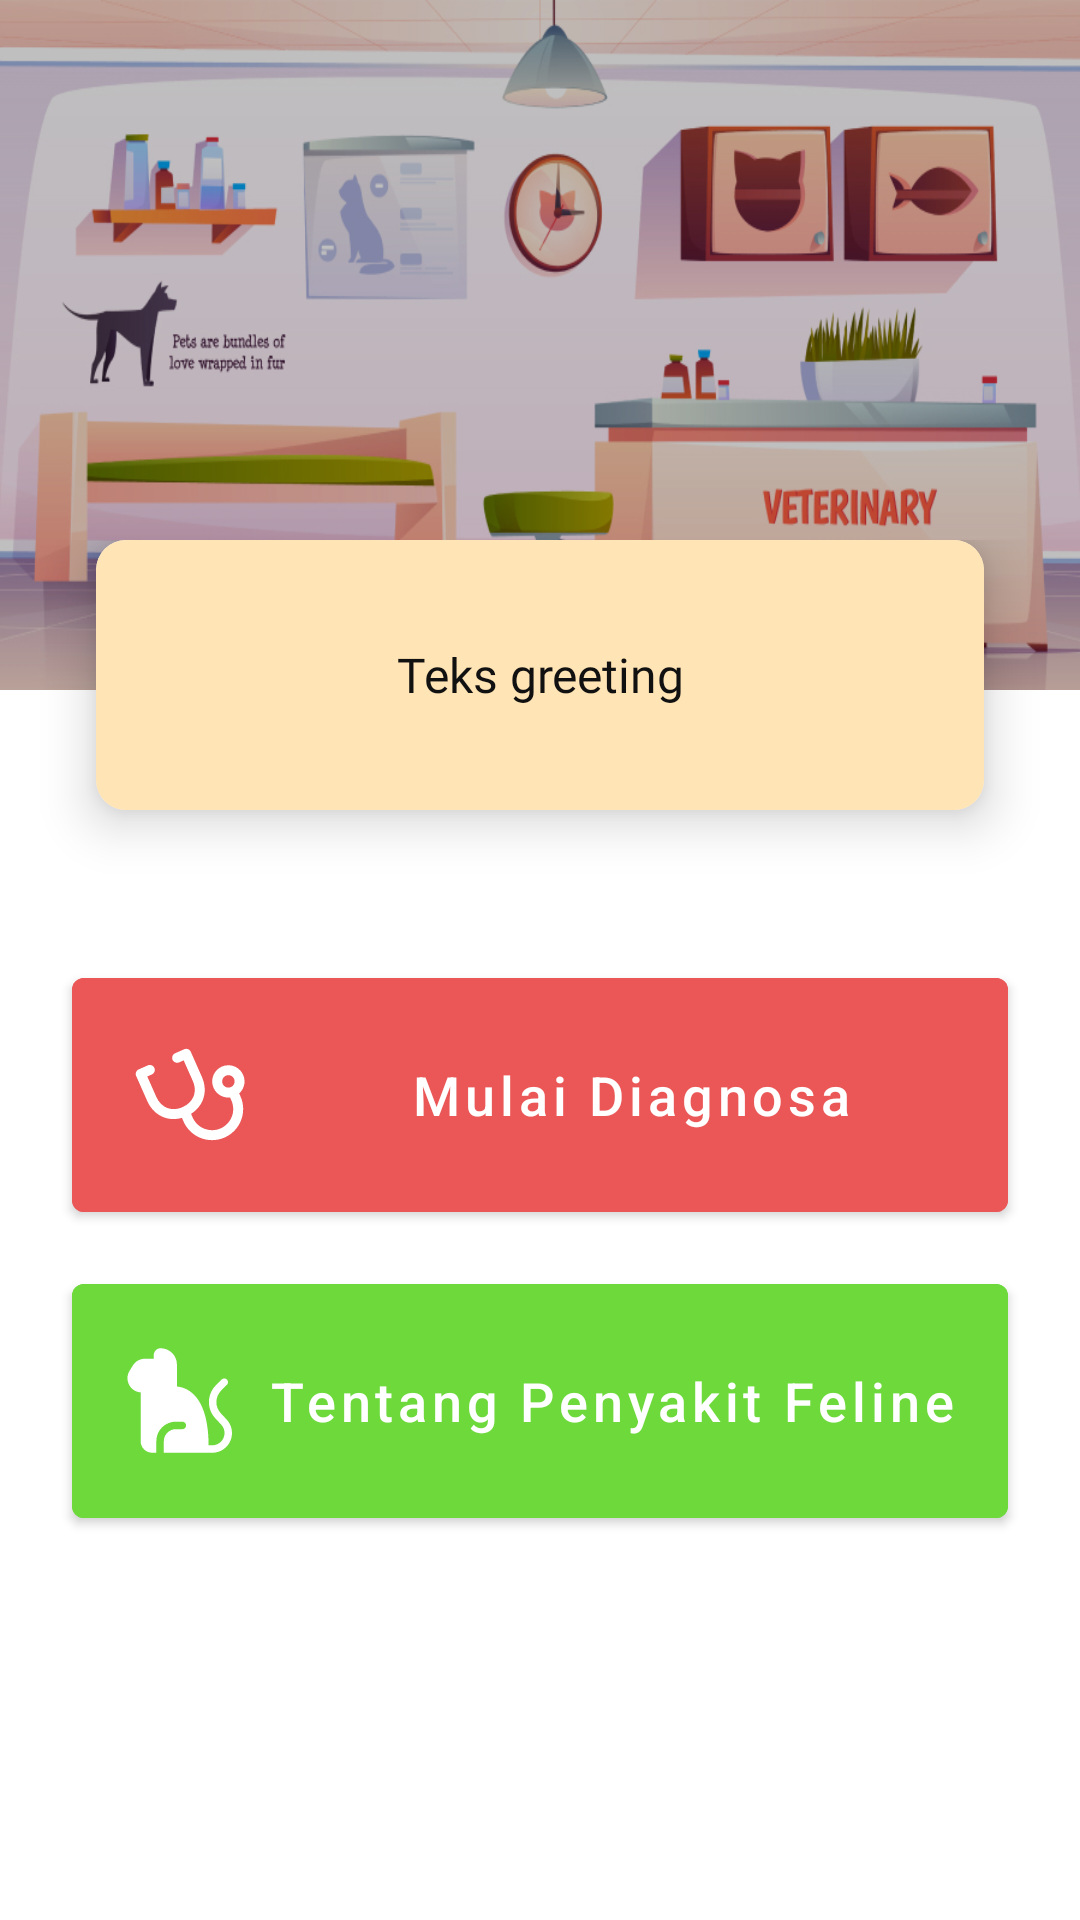

The Android layout XML behind this screen, and the referenced resources:
<!-- AndroidManifest.xml: application theme Theme.AppDiagnosaFelineSkripsi -->
<!-- res/layout/fragment_home.xml -->
<?xml version="1.0" encoding="utf-8"?>
<FrameLayout xmlns:android="http://schemas.android.com/apk/res/android"
    xmlns:app="http://schemas.android.com/apk/res-auto"
    xmlns:tools="http://schemas.android.com/tools"
    android:layout_width="match_parent"
    android:layout_height="match_parent"
    tools:context=".view.home.HomeFragment">

    <LinearLayout
        android:layout_width="match_parent"
        android:layout_height="230dp"
        tools:ignore="UselessParent">

        <ImageView
            android:layout_width="match_parent"
            android:layout_height="match_parent"
            android:scaleType="fitXY"
            android:src="@drawable/img_home"
            tools:ignore="ContentDescription" />

    </LinearLayout>

    <androidx.constraintlayout.widget.ConstraintLayout
        android:layout_width="match_parent"
        android:layout_height="wrap_content"
        android:layout_marginTop="180dp">

        <androidx.cardview.widget.CardView
            android:id="@+id/cardView"
            android:layout_width="match_parent"
            android:layout_height="90dp"
            android:layout_marginStart="32dp"
            android:layout_marginEnd="32dp"
            app:cardCornerRadius="10dp"
            app:cardElevation="10dp"
            app:layout_constraintEnd_toEndOf="parent"
            app:layout_constraintStart_toStartOf="parent"
            app:layout_constraintTop_toTopOf="parent">

            <LinearLayout
                android:layout_width="match_parent"
                android:layout_height="match_parent"
                android:background="@color/pastel_yellow"
                android:gravity="center">

                <TextView
                    android:id="@+id/tvGreeting"
                    android:layout_width="wrap_content"
                    android:layout_height="wrap_content"
                    android:fontFamily="@font/poppins_semibold"
                    android:textAlignment="center"
                    android:text="Teks greeting"
                    android:textColor="@color/black"
                    android:textSize="16sp" />

            </LinearLayout>

        </androidx.cardview.widget.CardView>

        <com.google.android.material.button.MaterialButton
            android:id="@+id/btnMulaiDiagnosa"
            android:layout_width="match_parent"
            android:layout_height="90dp"
            android:layout_marginStart="24dp"
            android:layout_marginTop="50dp"
            android:layout_marginEnd="24dp"
            android:text="Mulai Diagnosa"
            android:textAllCaps="false"
            android:textSize="18sp"
            android:textColor="@color/white"
            app:icon="@drawable/ic_stethoscope"
            app:iconTint="@color/white"
            android:backgroundTint="@color/red"
            app:layout_constraintEnd_toEndOf="parent"
            app:layout_constraintStart_toStartOf="parent"
            app:layout_constraintTop_toBottomOf="@+id/cardView" />

        <com.google.android.material.button.MaterialButton
            android:id="@+id/btnPenyakitFeline"
            android:layout_width="match_parent"
            android:layout_height="90dp"
            android:layout_marginStart="24dp"
            android:layout_marginTop="12dp"
            android:layout_marginEnd="24dp"
            android:backgroundTint="@color/green"
            android:text="Tentang Penyakit Feline"
            android:textAllCaps="false"
            android:textSize="18sp"
            android:textColor="@color/white"
            app:icon="@drawable/ic_cat_two"
            app:iconTint="@color/white"
            app:layout_constraintEnd_toEndOf="parent"
            app:layout_constraintStart_toStartOf="parent"
            app:layout_constraintTop_toBottomOf="@+id/btnMulaiDiagnosa" />

















    </androidx.constraintlayout.widget.ConstraintLayout>



</FrameLayout>
<!-- resources referenced by this layout -->
<resources>
  <color name="black">#111111</color>
  <color name="blue_soft">#2D9CDB</color>
  <color name="green">#6DD93B</color>
  <color name="pastel_yellow">#FFE4B5</color>
  <color name="red">#EB5757</color>
  <color name="white">#FFFFFFFF</color>
  <!-- drawable ic_info (drawable) -->
  <vector xmlns:android="http://schemas.android.com/apk/res/android"
      android:width="40dp"
      android:height="40dp"
      android:viewportWidth="40"
      android:viewportHeight="40">
    <path
        android:pathData="M18.251,28.206H21.569V18.251H18.251V28.206ZM19.91,14.932C20.38,14.932 20.774,14.773 21.093,14.455C21.412,14.136 21.57,13.742 21.569,13.273C21.569,12.803 21.41,12.409 21.091,12.09C20.773,11.772 20.379,11.613 19.91,11.614C19.44,11.614 19.046,11.773 18.727,12.092C18.409,12.411 18.25,12.804 18.251,13.273C18.251,13.743 18.41,14.138 18.729,14.456C19.047,14.775 19.441,14.934 19.91,14.932ZM19.91,36.502C17.615,36.502 15.458,36.066 13.439,35.194C11.421,34.323 9.665,33.141 8.171,31.649C6.678,30.155 5.496,28.399 4.626,26.381C3.755,24.362 3.319,22.205 3.318,19.91C3.318,17.615 3.754,15.458 4.626,13.439C5.497,11.421 6.679,9.665 8.171,8.171C9.665,6.678 11.421,5.496 13.439,4.626C15.458,3.755 17.615,3.319 19.91,3.318C22.205,3.318 24.362,3.754 26.381,4.626C28.399,5.497 30.155,6.679 31.649,8.171C33.142,9.665 34.324,11.421 35.196,13.439C36.068,15.458 36.503,17.615 36.502,19.91C36.502,22.205 36.066,24.362 35.194,26.381C34.323,28.399 33.141,30.155 31.649,31.649C30.155,33.142 28.399,34.324 26.381,35.196C24.362,36.068 22.205,36.503 19.91,36.502ZM19.91,33.183C23.615,33.183 26.754,31.897 29.326,29.326C31.897,26.754 33.183,23.615 33.183,19.91C33.183,16.205 31.897,13.066 29.326,10.494C26.754,7.923 23.615,6.637 19.91,6.637C16.205,6.637 13.066,7.923 10.494,10.494C7.923,13.066 6.637,16.205 6.637,19.91C6.637,23.615 7.923,26.754 10.494,29.326C13.066,31.897 16.205,33.183 19.91,33.183Z"
        android:fillColor="#0C0507"/>
  </vector>
  <style name="Theme.AppDiagnosaFelineSkripsi" parent="Theme.MaterialComponents.Light.NoActionBar">
          
          <item name="colorPrimary">@color/yellow_orange</item>
          <item name="colorPrimaryVariant">@color/purple_700</item>
          <item name="colorOnPrimary">@color/white</item>
          
          <item name="colorSecondary">@color/teal_200</item>
          <item name="colorSecondaryVariant">@color/teal_700</item>
          <item name="colorOnSecondary">@color/black</item>
          
          <item name="android:statusBarColor">?attr/colorPrimaryVariant</item>
          
      </style>
  <color name="yellow_orange">#FFD43D</color>
  <color name="purple_700">#FF3700B3</color>
  <color name="teal_200">#FF03DAC5</color>
  <color name="teal_700">#FF018786</color>
</resources>
